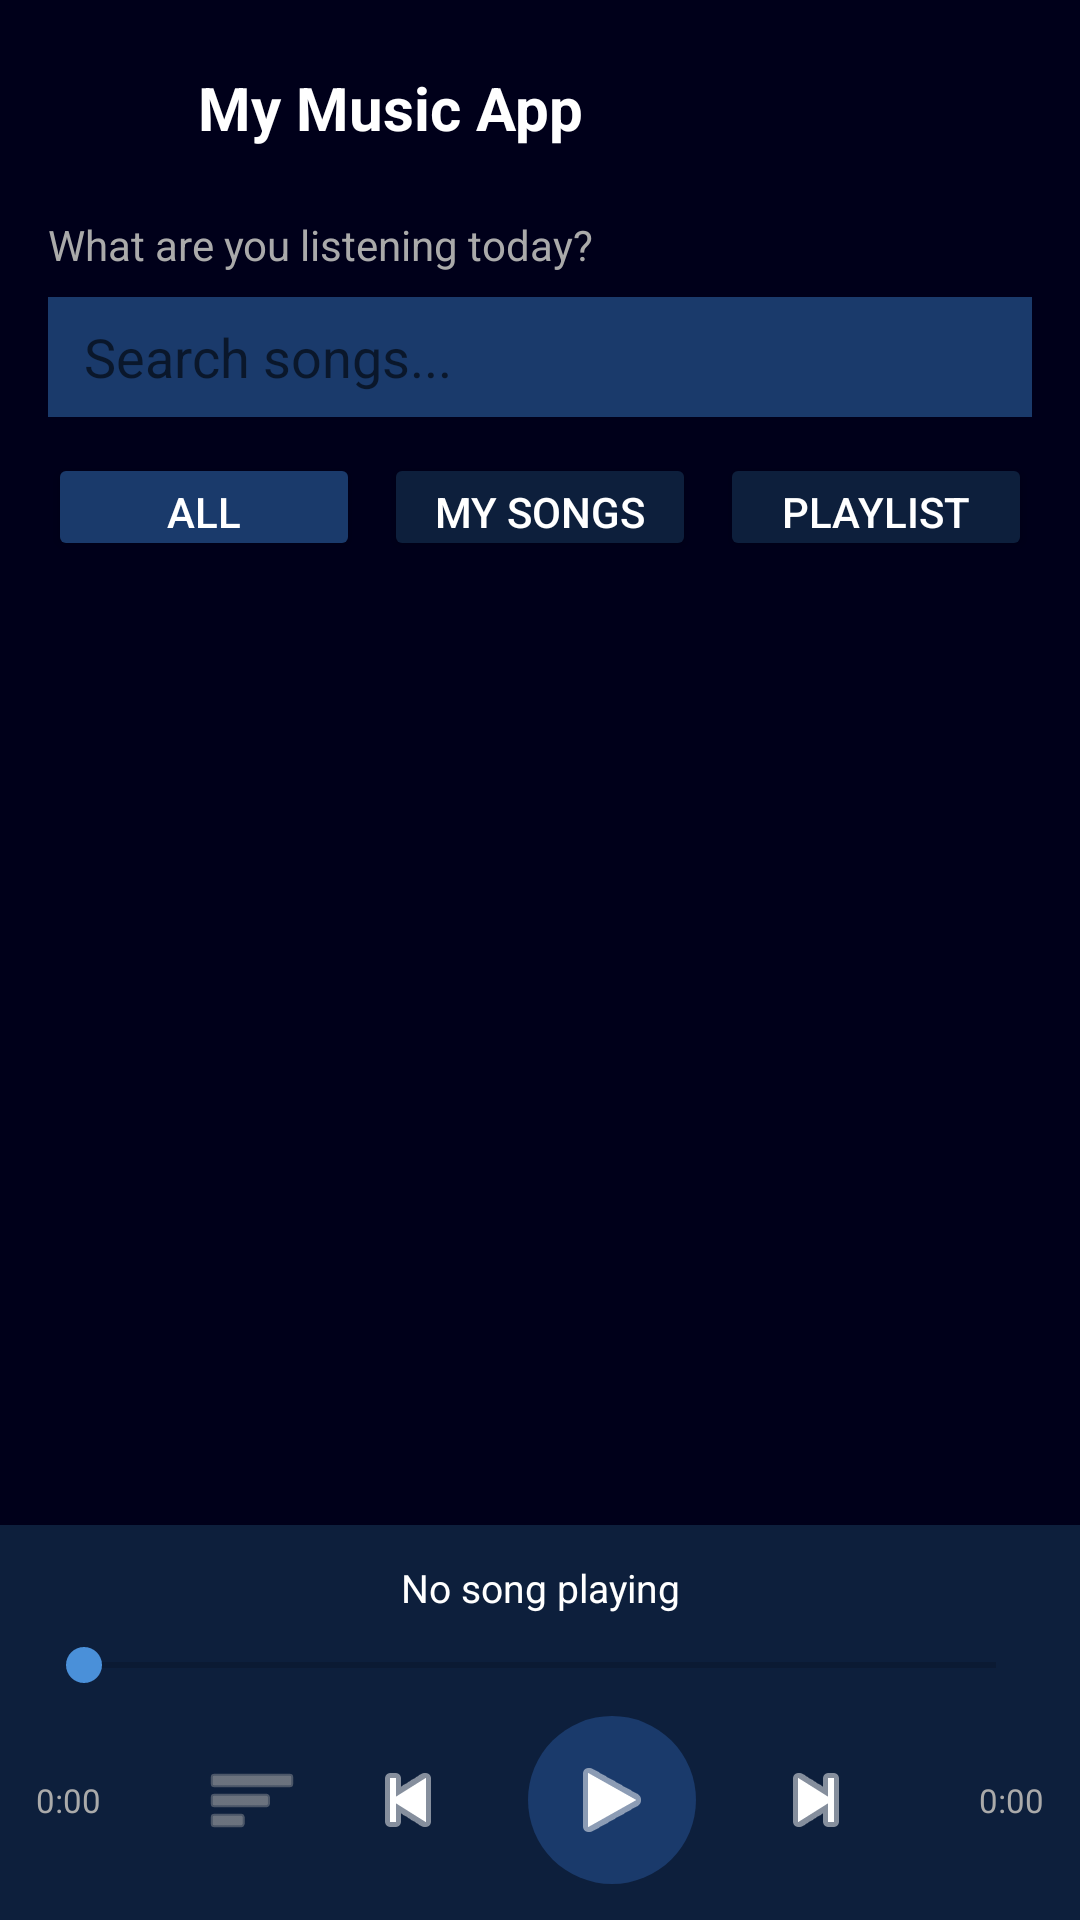

Android layout source for this screen:
<!-- AndroidManifest.xml: activity theme Theme.AppCompat.Light.NoActionBar -->
<!-- res/layout/activity_main.xml -->
<?xml version="1.0" encoding="utf-8"?>
<LinearLayout xmlns:android="http://schemas.android.com/apk/res/android"
    android:layout_width="match_parent"
    android:layout_height="match_parent"
    android:orientation="vertical"
    android:background="#00001A">

    
    <LinearLayout
        android:layout_width="match_parent"
        android:layout_height="wrap_content"
        android:orientation="horizontal"
        android:gravity="center_vertical"
        android:padding="16dp">

        <ImageView
            android:layout_width="40dp"
            android:layout_height="40dp"
            android:src="@drawable/logo"/>

        <TextView
            android:layout_width="wrap_content"
            android:layout_height="wrap_content"
            android:text="My Music App"
            android:textColor="#FFFFFF"
            android:textSize="20sp"
            android:textStyle="bold"
            android:layout_marginStart="10dp"/>

    </LinearLayout>

    
    <TextView
        android:layout_width="wrap_content"
        android:layout_height="wrap_content"
        android:text="What are you listening today?"
        android:textColor="#AAAAAA"
        android:textSize="14sp"
        android:paddingStart="16dp"
        android:paddingBottom="8dp"/>

    
    <EditText
        android:id="@+id/etSearch"
        android:layout_width="match_parent"
        android:layout_height="40dp"
        android:layout_marginStart="16dp"
        android:layout_marginEnd="16dp"
        android:layout_marginBottom="12dp"
        android:background="#1a3a6b"
        android:hint="Search songs..."
        android:textColor="#FFFFFF"
        android:paddingStart="12dp"
        android:paddingEnd="12dp"
        android:inputType="text"
        android:imeOptions="actionSearch"
        android:singleLine="true"/>

    
    <LinearLayout
        android:layout_width="match_parent"
        android:layout_height="wrap_content"
        android:orientation="horizontal"
        android:paddingStart="16dp"
        android:paddingEnd="16dp"
        android:paddingBottom="12dp">

        <Button
            android:id="@+id/btnAll"
            android:layout_width="0dp"
            android:layout_height="36dp"
            android:layout_weight="1"
            android:text="ALL"
            android:textColor="#FFFFFF"
            android:backgroundTint="#1a3a6b"
            android:layout_marginEnd="8dp"/>

        <Button
            android:id="@+id/btnMySongs"
            android:layout_width="0dp"
            android:layout_height="36dp"
            android:layout_weight="1"
            android:text="MY SONGS"
            android:textColor="#FFFFFF"
            android:backgroundTint="#0d1f3c"
            android:layout_marginEnd="8dp"/>

        <Button
            android:id="@+id/btnPlaylist"
            android:layout_width="0dp"
            android:layout_height="36dp"
            android:layout_weight="1"
            android:text="PLAYLIST"
            android:textColor="#FFFFFF"
            android:backgroundTint="#0d1f3c"/>

    </LinearLayout>

    
    <androidx.recyclerview.widget.RecyclerView
        android:id="@+id/recyclerView"
        android:layout_width="match_parent"
        android:layout_height="0dp"
        android:layout_weight="1"/>

    
    <LinearLayout
        android:layout_width="match_parent"
        android:layout_height="wrap_content"
        android:orientation="vertical"
        android:background="#0d1f3c"
        android:padding="12dp">

        <TextView
            android:id="@+id/tvSongName"
            android:layout_width="match_parent"
            android:layout_height="wrap_content"
            android:text="No song playing"
            android:textColor="#FFFFFF"
            android:textSize="13sp"
            android:gravity="center"
            android:paddingBottom="8dp"/>

        <SeekBar
            android:id="@+id/seekBar"
            android:layout_width="match_parent"
            android:layout_height="wrap_content"
            android:progressTint="#4a90d9"
            android:thumbTint="#4a90d9"/>

        <LinearLayout
            android:layout_width="match_parent"
            android:layout_height="wrap_content"
            android:orientation="horizontal"
            android:gravity="center"
            android:paddingTop="8dp">

            <TextView
                android:id="@+id/tvCurrentTime"
                android:layout_width="0dp"
                android:layout_height="wrap_content"
                android:layout_weight="1"
                android:text="0:00"
                android:textColor="#AAAAAA"
                android:textSize="11sp"/>

            <ImageButton
                android:id="@+id/btnShuffle"
                android:layout_width="40dp"
                android:layout_height="40dp"
                android:src="@android:drawable/ic_menu_sort_by_size"
                android:background="?attr/selectableItemBackgroundBorderless"
                android:tint="#AAAAAA"
                android:layout_marginEnd="8dp"/>

            <ImageButton
                android:id="@+id/btnPrevious"
                android:layout_width="48dp"
                android:layout_height="48dp"
                android:src="@android:drawable/ic_media_previous"
                android:background="?attr/selectableItemBackgroundBorderless"
                android:tint="#FFFFFF"/>

            <ImageButton
                android:id="@+id/btnPlayPause"
                android:layout_width="56dp"
                android:layout_height="56dp"
                android:src="@android:drawable/ic_media_play"
                android:background="@drawable/circle_button"
                android:tint="#FFFFFF"
                android:layout_marginStart="16dp"
                android:layout_marginEnd="16dp"/>

            <ImageButton
                android:id="@+id/btnNext"
                android:layout_width="48dp"
                android:layout_height="48dp"
                android:src="@android:drawable/ic_media_next"
                android:background="?attr/selectableItemBackgroundBorderless"
                android:tint="#FFFFFF"/>

            <TextView
                android:id="@+id/tvTotalTime"
                android:layout_width="0dp"
                android:layout_height="wrap_content"
                android:layout_weight="1"
                android:text="0:00"
                android:textColor="#AAAAAA"
                android:textSize="11sp"
                android:gravity="end"/>

        </LinearLayout>
    </LinearLayout>

</LinearLayout>
<!-- resources referenced by this layout -->
<resources>
  <!-- drawable circle_button (drawable) -->
  <?xml version="1.0" encoding="utf-8"?>
  <shape xmlns:android="http://schemas.android.com/apk/res/android"
      android:shape="oval">
      <solid android:color="#1a3a6b"/>
      <size android:width="56dp" android:height="56dp"/>
  </shape>
</resources>
